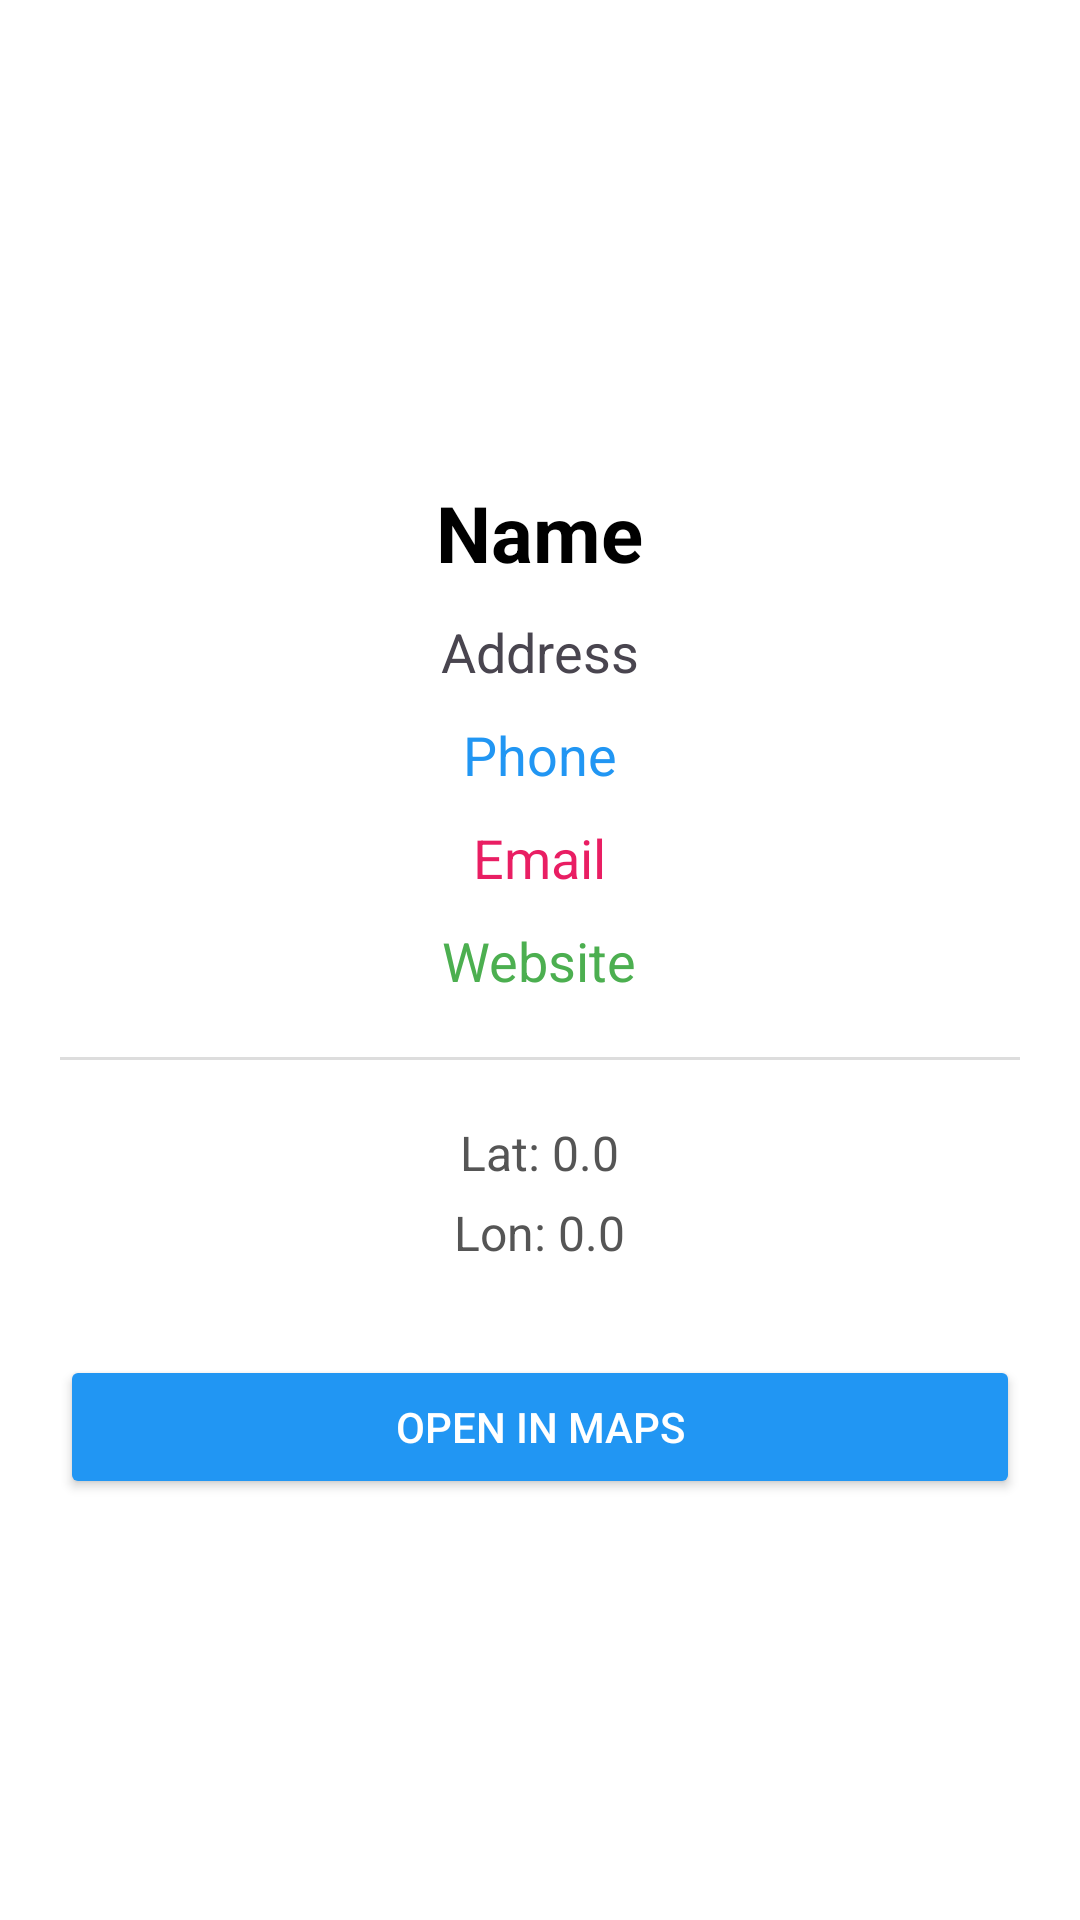

Reconstruct the res/layout file that produces this screen, plus the resources it refers to.
<!-- AndroidManifest.xml: application theme Theme.BusinessDirectory1 -->
<!-- res/layout/activity_details.xml -->
<?xml version="1.0" encoding="utf-8"?>
<LinearLayout xmlns:android="http://schemas.android.com/apk/res/android"
    android:layout_width="match_parent"
    android:layout_height="match_parent"
    android:orientation="vertical"
    android:padding="20dp"
    android:gravity="center_horizontal"
    android:background="#FFFFFF">

    <ImageView
        android:id="@+id/detailsLogo"
        android:layout_width="120dp"
        android:layout_height="120dp"
        android:layout_marginBottom="20dp"
        android:contentDescription="Company Logo" />

    <TextView
        android:id="@+id/detailsName"
        android:layout_width="wrap_content"
        android:layout_height="wrap_content"
        android:textSize="26sp"
        android:textStyle="bold"
        android:textColor="#000000"
        android:text="Name" />

    <TextView
        android:id="@+id/detailsAddress"
        android:layout_width="wrap_content"
        android:layout_height="wrap_content"
        android:textSize="18sp"
        android:layout_marginTop="10dp"
        android:text="Address" />

    <TextView
        android:id="@+id/detailsPhone"
        android:layout_width="wrap_content"
        android:layout_height="wrap_content"
        android:textSize="18sp"
        android:textColor="#2196F3"
        android:layout_marginTop="10dp"
        android:text="Phone" />

    
    <TextView
        android:id="@+id/detailsEmail"
        android:layout_width="wrap_content"
        android:layout_height="wrap_content"
        android:textSize="18sp"
        android:textColor="#E91E63"
        android:layout_marginTop="10dp"
        android:text="Email" />

    <TextView
        android:id="@+id/detailsWeb"
        android:layout_width="wrap_content"
        android:layout_height="wrap_content"
        android:textSize="18sp"
        android:textColor="#4CAF50"
        android:layout_marginTop="10dp"
        android:text="Website" />

    <View
        android:layout_width="match_parent"
        android:layout_height="1dp"
        android:background="#DDDDDD"
        android:layout_marginTop="20dp"
        android:layout_marginBottom="20dp"/>

    <TextView
        android:id="@+id/detailsLatitude"
        android:layout_width="wrap_content"
        android:layout_height="wrap_content"
        android:textSize="16sp"
        android:textColor="#555555"
        android:text="Lat: 0.0" />

    <TextView
        android:id="@+id/detailsLongitude"
        android:layout_width="wrap_content"
        android:layout_height="wrap_content"
        android:textSize="16sp"
        android:textColor="#555555"
        android:layout_marginTop="5dp"
        android:text="Lon: 0.0" />

    <Button
        android:id="@+id/btnOpenMap"
        android:layout_width="match_parent"
        android:layout_height="wrap_content"
        android:text="Open in Maps"
        android:layout_marginTop="30dp"
        android:backgroundTint="#2196F3"
        android:textColor="#FFFFFF"/>

</LinearLayout>
<!-- resources referenced by this layout -->
<resources>
  <style name="Theme.BusinessDirectory1" parent="Base.Theme.BusinessDirectory1" />
  <style name="Base.Theme.BusinessDirectory1" parent="Theme.Material3.DayNight.NoActionBar">
          
          
      </style>
</resources>
